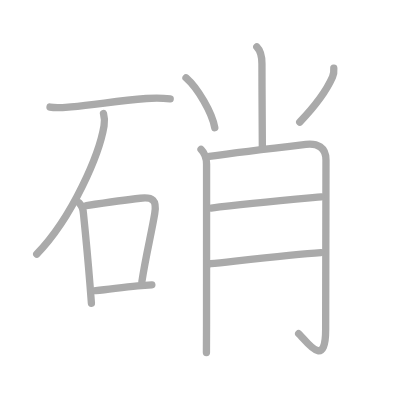
t = 0.00 s
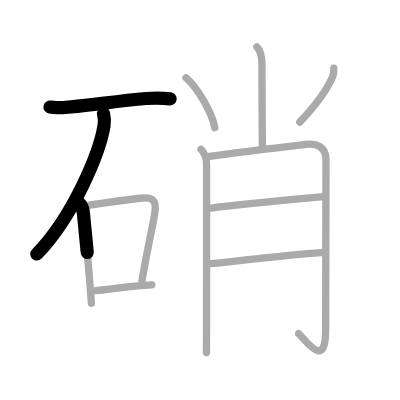
t = 2.50 s
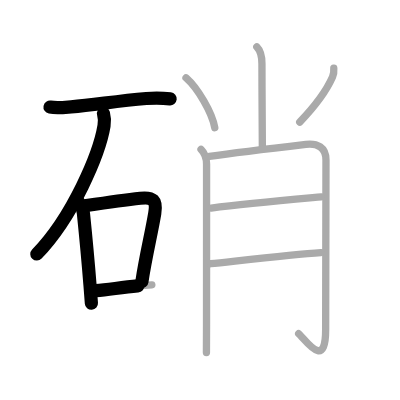
t = 4.75 s
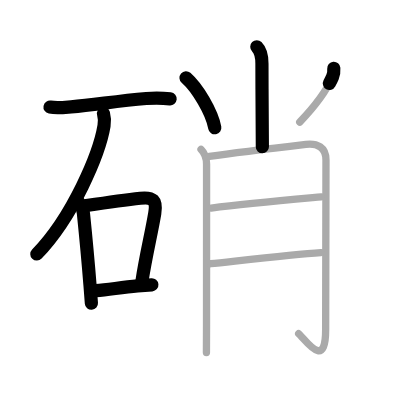
t = 7.25 s
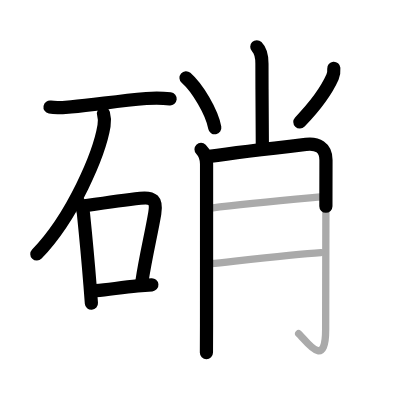
t = 9.50 s
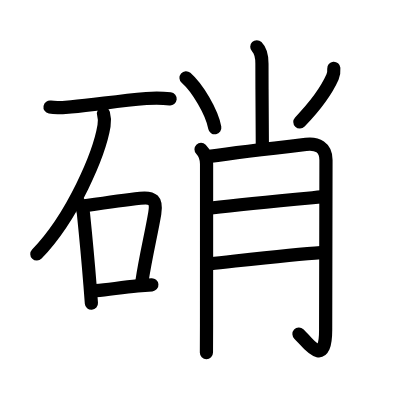
t = 12.00 s

The animated SVG that drew these frames (rendered in a browser with its animation timeline set to each time). Animation: 12 SMIL elements (animate=12); one cycle of 12.00 s.

<?xml version="1.0" standalone="no"?>
<!DOCTYPE svg PUBLIC "-//W3C//DTD SVG 1.1//EN"   "http://www.w3.org/Graphics/SVG/1.1/DTD/svg11.dtd">
<svg width="400px" height="400px"  version="1.1" xmlns="http://www.w3.org/2000/svg">
  <defs>
    <marker id="Triangle" viewBox="0 0 10 10" refX="0" refY="5" markerUnits="strokeWidth" markerWidth="3" style="stroke-opacity:0%;fill:#aaaaaa;" markerHeight="2" orient="auto">
      <path d="M 0 0 L 10 5 L 0 10 z" />
    </marker>
    
    <marker id="Arrow" viewBox="0 0 10 10" refX="5" refY="5" markerUnits="strokeWidth" markerWidth="1.8" style="stroke-opacity:0%;fill:#770000;" markerHeight="2" orient="auto">
      <path d="M 0 4 L 6 4 L 4 1 L 10 5 L 4 9 L 6 6 L 0 6 z" />
        <circle cx="5" cy="5" r="5" />
      </marker>
    
    <marker id="TriangleRed" viewBox="0 0 10 10" refX="0" refY="5" markerUnits="strokeWidth" markerWidth="3" style="stroke-opacity:0%;fill:#CC0000;" markerHeight="2" orient="auto">
      <path d="M 0 0 L 10 5 L 0 10 z" />
    </marker>
    
    <marker id="ArrowRed" viewBox="0 0 10 10" refX="5" refY="5" markerUnits="strokeWidth" markerWidth="1.8" style="stroke-opacity:0%;fill:#CC0000;" markerHeight="2" orient="auto">
      <path d="M 0 4 L 6 4 L 4 1 L 10 5 L 4 9 L 6 6 L 0 6 z" />
        <circle cx="5" cy="5" r="5" />
      </marker>
    
  </defs>
  
  <path style="fill:#ffffff; fill-opacity:100%; fill-rule:evenodd; stroke-width:0;" d="M 0 0 L 400px 0 L 400px 400px L 0 400px L 0 0" />

  <g transform="scale(3.6697247706422 3.6697247706422)">
<path style="fill:none; fill-opacity:0%; fill-rule:evenodd; stroke:#aaaaaa; stroke-opacity:100%; stroke-width: 1.5pt; stroke-linejoin:round; stroke-linecap:round;" d="M13.63 29.18c1.88 0.34 3.87 0.09 5.75-0.06c6.66-0.53 12.01-1.59 20.49-2.28c2.12-0.17 4.39-0.15 6.51 0.09"></path>
<path style="fill:none; fill-opacity:0%; fill-rule:evenodd; stroke:#aaaaaa; stroke-opacity:100%; stroke-width: 1.5pt; stroke-linejoin:round; stroke-linecap:round;" d="M28.2 30.93c0.3 1.07 0.36 2.07 0.15 3.35c-1.26 7.6-8.47 24.77-18.34 34.97"></path>
<path style="fill:none; fill-opacity:0%; fill-rule:evenodd; stroke:#aaaaaa; stroke-opacity:100%; stroke-width: 1.5pt; stroke-linejoin:round; stroke-linecap:round;" d="M21.56 55.29c0.82 0.82 1.12 1.89 1.18 2.94c0.63 6.14 1.23 12.46 1.79 19.51c0.14 1.74 0.27 3.4 0.38 4.92"></path>
<path style="fill:none; fill-opacity:0%; fill-rule:evenodd; stroke:#aaaaaa; stroke-opacity:100%; stroke-width: 1.5pt; stroke-linejoin:round; stroke-linecap:round;" d="M23.56 56.01c6.09-0.9 11.18-1.6 14.68-1.99c3.41-0.38 4.53 0.51 3.93 4.12c-0.85 5.18-2.5 11.87-3.5 18.58"></path>
<path style="fill:none; fill-opacity:0%; fill-rule:evenodd; stroke:#aaaaaa; stroke-opacity:100%; stroke-width: 1.5pt; stroke-linejoin:round; stroke-linecap:round;" d="M26.07 79.21c3.91-0.33 7-0.92 11.42-1.29c1.21-0.1 2.49-0.21 3.89-0.31"></path>
<path style="fill:none; fill-opacity:0%; fill-rule:evenodd; stroke:#aaaaaa; stroke-opacity:100%; stroke-width: 1.5pt; stroke-linejoin:round; stroke-linecap:round;" d="M69.98 12.75c0.82 0.82 1.4 2.37 1.4 4.59c0 8.16 0.11 18.76 0.11 22.66"></path>
<path style="fill:none; fill-opacity:0%; fill-rule:evenodd; stroke:#aaaaaa; stroke-opacity:100%; stroke-width: 1.5pt; stroke-linejoin:round; stroke-linecap:round;" d="M50.69 21.2c3.12 2.74 7.06 9.35 7.84 13.61"></path>
<path style="fill:none; fill-opacity:0%; fill-rule:evenodd; stroke:#aaaaaa; stroke-opacity:100%; stroke-width: 1.5pt; stroke-linejoin:round; stroke-linecap:round;" d="M90.96 18.6c0.07 0.9 0.02 1.55-0.35 2.39c-1.7 3.85-4.61 7.78-8.93 12.28"></path>
<path style="fill:none; fill-opacity:0%; fill-rule:evenodd; stroke:#aaaaaa; stroke-opacity:100%; stroke-width: 1.5pt; stroke-linejoin:round; stroke-linecap:round;" d="M54.78 40.69c1.01 1.01 1.51 2.43 1.51 4.03c0 0.73 0 29.68-0.01 43.77c0 4.2-0.01 7.1-0.03 7.58"></path>
<path style="fill:none; fill-opacity:0%; fill-rule:evenodd; stroke:#aaaaaa; stroke-opacity:100%; stroke-width: 1.5pt; stroke-linejoin:round; stroke-linecap:round;" d="M57.05 42.62c5.28-0.77 21.48-2.73 26.32-3.29c3.09-0.36 5.46 0.78 5.46 4.25c0 9.99-0.09 27.52-0.09 46.29c0 11.25-5.46 2.71-7.35 1.08"></path>
<path style="fill:none; fill-opacity:0%; fill-rule:evenodd; stroke:#aaaaaa; stroke-opacity:100%; stroke-width: 1.5pt; stroke-linejoin:round; stroke-linecap:round;" d="M57.55 56.69c9.7-1.19 22.42-2.33 29.98-3.03"></path>
<path style="fill:none; fill-opacity:0%; fill-rule:evenodd; stroke:#aaaaaa; stroke-opacity:100%; stroke-width: 1.5pt; stroke-linejoin:round; stroke-linecap:round;" d="M57.42 71.86c6.72-0.7 22.26-2.57 30.03-3.03"></path>

<path style="fill:none; fill-opacity:0%; fill-rule:evenodd; stroke:#000000; stroke-opacity:100%; stroke-width: 2.7pt; stroke-linejoin:round; stroke-linecap:round;" d="M13.63 29.18c1.88 0.34 3.87 0.09 5.75-0.06c6.66-0.53 12.01-1.59 20.49-2.28c2.12-0.17 4.39-0.15 6.51 0.09" pathLength="100" stroke-dashoffset="100" stroke-dasharray="100 105"><animate id="dashAnim1" attributeName="stroke-dashoffset" from="100" to="0" dur="1s" calcMode="linear" fill="freeze"/></path>
<path style="fill:none; fill-opacity:0%; fill-rule:evenodd; stroke:#000000; stroke-opacity:100%; stroke-width: 2.7pt; stroke-linejoin:round; stroke-linecap:round;" d="M28.2 30.93c0.3 1.07 0.36 2.07 0.15 3.35c-1.26 7.6-8.47 24.77-18.34 34.97" pathLength="100" stroke-dashoffset="100" stroke-dasharray="100 105"><animate id="dashAnim2" attributeName="stroke-dashoffset" from="100" to="0" dur="1s" calcMode="linear" begin="dashAnim1.end" fill="freeze"/></path>
<path style="fill:none; fill-opacity:0%; fill-rule:evenodd; stroke:#000000; stroke-opacity:100%; stroke-width: 2.7pt; stroke-linejoin:round; stroke-linecap:round;" d="M21.56 55.29c0.82 0.82 1.12 1.89 1.18 2.94c0.63 6.14 1.23 12.46 1.79 19.51c0.14 1.74 0.27 3.4 0.38 4.92" pathLength="100" stroke-dashoffset="100" stroke-dasharray="100 105"><animate id="dashAnim3" attributeName="stroke-dashoffset" from="100" to="0" dur="1s" calcMode="linear" begin="dashAnim2.end" fill="freeze"/></path>
<path style="fill:none; fill-opacity:0%; fill-rule:evenodd; stroke:#000000; stroke-opacity:100%; stroke-width: 2.7pt; stroke-linejoin:round; stroke-linecap:round;" d="M23.56 56.01c6.09-0.9 11.18-1.6 14.68-1.99c3.41-0.38 4.53 0.51 3.93 4.12c-0.85 5.18-2.5 11.87-3.5 18.58" pathLength="100" stroke-dashoffset="100" stroke-dasharray="100 105"><animate id="dashAnim4" attributeName="stroke-dashoffset" from="100" to="0" dur="1s" calcMode="linear" begin="dashAnim3.end" fill="freeze"/></path>
<path style="fill:none; fill-opacity:0%; fill-rule:evenodd; stroke:#000000; stroke-opacity:100%; stroke-width: 2.7pt; stroke-linejoin:round; stroke-linecap:round;" d="M26.07 79.21c3.91-0.33 7-0.92 11.42-1.29c1.21-0.1 2.49-0.21 3.89-0.31" pathLength="100" stroke-dashoffset="100" stroke-dasharray="100 105"><animate id="dashAnim5" attributeName="stroke-dashoffset" from="100" to="0" dur="1s" calcMode="linear" begin="dashAnim4.end" fill="freeze"/></path>
<path style="fill:none; fill-opacity:0%; fill-rule:evenodd; stroke:#000000; stroke-opacity:100%; stroke-width: 2.7pt; stroke-linejoin:round; stroke-linecap:round;" d="M69.98 12.75c0.82 0.82 1.4 2.37 1.4 4.59c0 8.16 0.11 18.76 0.11 22.66" pathLength="100" stroke-dashoffset="100" stroke-dasharray="100 105"><animate id="dashAnim6" attributeName="stroke-dashoffset" from="100" to="0" dur="1s" calcMode="linear" begin="dashAnim5.end" fill="freeze"/></path>
<path style="fill:none; fill-opacity:0%; fill-rule:evenodd; stroke:#000000; stroke-opacity:100%; stroke-width: 2.7pt; stroke-linejoin:round; stroke-linecap:round;" d="M50.69 21.2c3.12 2.74 7.06 9.35 7.84 13.61" pathLength="100" stroke-dashoffset="100" stroke-dasharray="100 105"><animate id="dashAnim7" attributeName="stroke-dashoffset" from="100" to="0" dur="1s" calcMode="linear" begin="dashAnim6.end" fill="freeze"/></path>
<path style="fill:none; fill-opacity:0%; fill-rule:evenodd; stroke:#000000; stroke-opacity:100%; stroke-width: 2.7pt; stroke-linejoin:round; stroke-linecap:round;" d="M90.96 18.6c0.07 0.9 0.02 1.55-0.35 2.39c-1.7 3.85-4.61 7.78-8.93 12.28" pathLength="100" stroke-dashoffset="100" stroke-dasharray="100 105"><animate id="dashAnim8" attributeName="stroke-dashoffset" from="100" to="0" dur="1s" calcMode="linear" begin="dashAnim7.end" fill="freeze"/></path>
<path style="fill:none; fill-opacity:0%; fill-rule:evenodd; stroke:#000000; stroke-opacity:100%; stroke-width: 2.7pt; stroke-linejoin:round; stroke-linecap:round;" d="M54.78 40.69c1.01 1.01 1.51 2.43 1.51 4.03c0 0.73 0 29.68-0.01 43.77c0 4.2-0.01 7.1-0.03 7.58" pathLength="100" stroke-dashoffset="100" stroke-dasharray="100 105"><animate id="dashAnim9" attributeName="stroke-dashoffset" from="100" to="0" dur="1s" calcMode="linear" begin="dashAnim8.end" fill="freeze"/></path>
<path style="fill:none; fill-opacity:0%; fill-rule:evenodd; stroke:#000000; stroke-opacity:100%; stroke-width: 2.7pt; stroke-linejoin:round; stroke-linecap:round;" d="M57.05 42.62c5.28-0.77 21.48-2.73 26.32-3.29c3.09-0.36 5.46 0.78 5.46 4.25c0 9.99-0.09 27.52-0.09 46.29c0 11.25-5.46 2.71-7.35 1.08" pathLength="100" stroke-dashoffset="100" stroke-dasharray="100 105"><animate id="dashAnim10" attributeName="stroke-dashoffset" from="100" to="0" dur="1s" calcMode="linear" begin="dashAnim9.end" fill="freeze"/></path>
<path style="fill:none; fill-opacity:0%; fill-rule:evenodd; stroke:#000000; stroke-opacity:100%; stroke-width: 2.7pt; stroke-linejoin:round; stroke-linecap:round;" d="M57.55 56.69c9.7-1.19 22.42-2.33 29.98-3.03" pathLength="100" stroke-dashoffset="100" stroke-dasharray="100 105"><animate id="dashAnim11" attributeName="stroke-dashoffset" from="100" to="0" dur="1s" calcMode="linear" begin="dashAnim10.end" fill="freeze"/></path>
<path style="fill:none; fill-opacity:0%; fill-rule:evenodd; stroke:#000000; stroke-opacity:100%; stroke-width: 2.7pt; stroke-linejoin:round; stroke-linecap:round;" d="M57.42 71.86c6.72-0.7 22.26-2.57 30.03-3.03" pathLength="100" stroke-dashoffset="100" stroke-dasharray="100 105"><animate id="dashAnim12" attributeName="stroke-dashoffset" from="100" to="0" dur="1s" calcMode="linear" begin="dashAnim11.end" fill="freeze"/></path>

</g>

</svg>  
          
